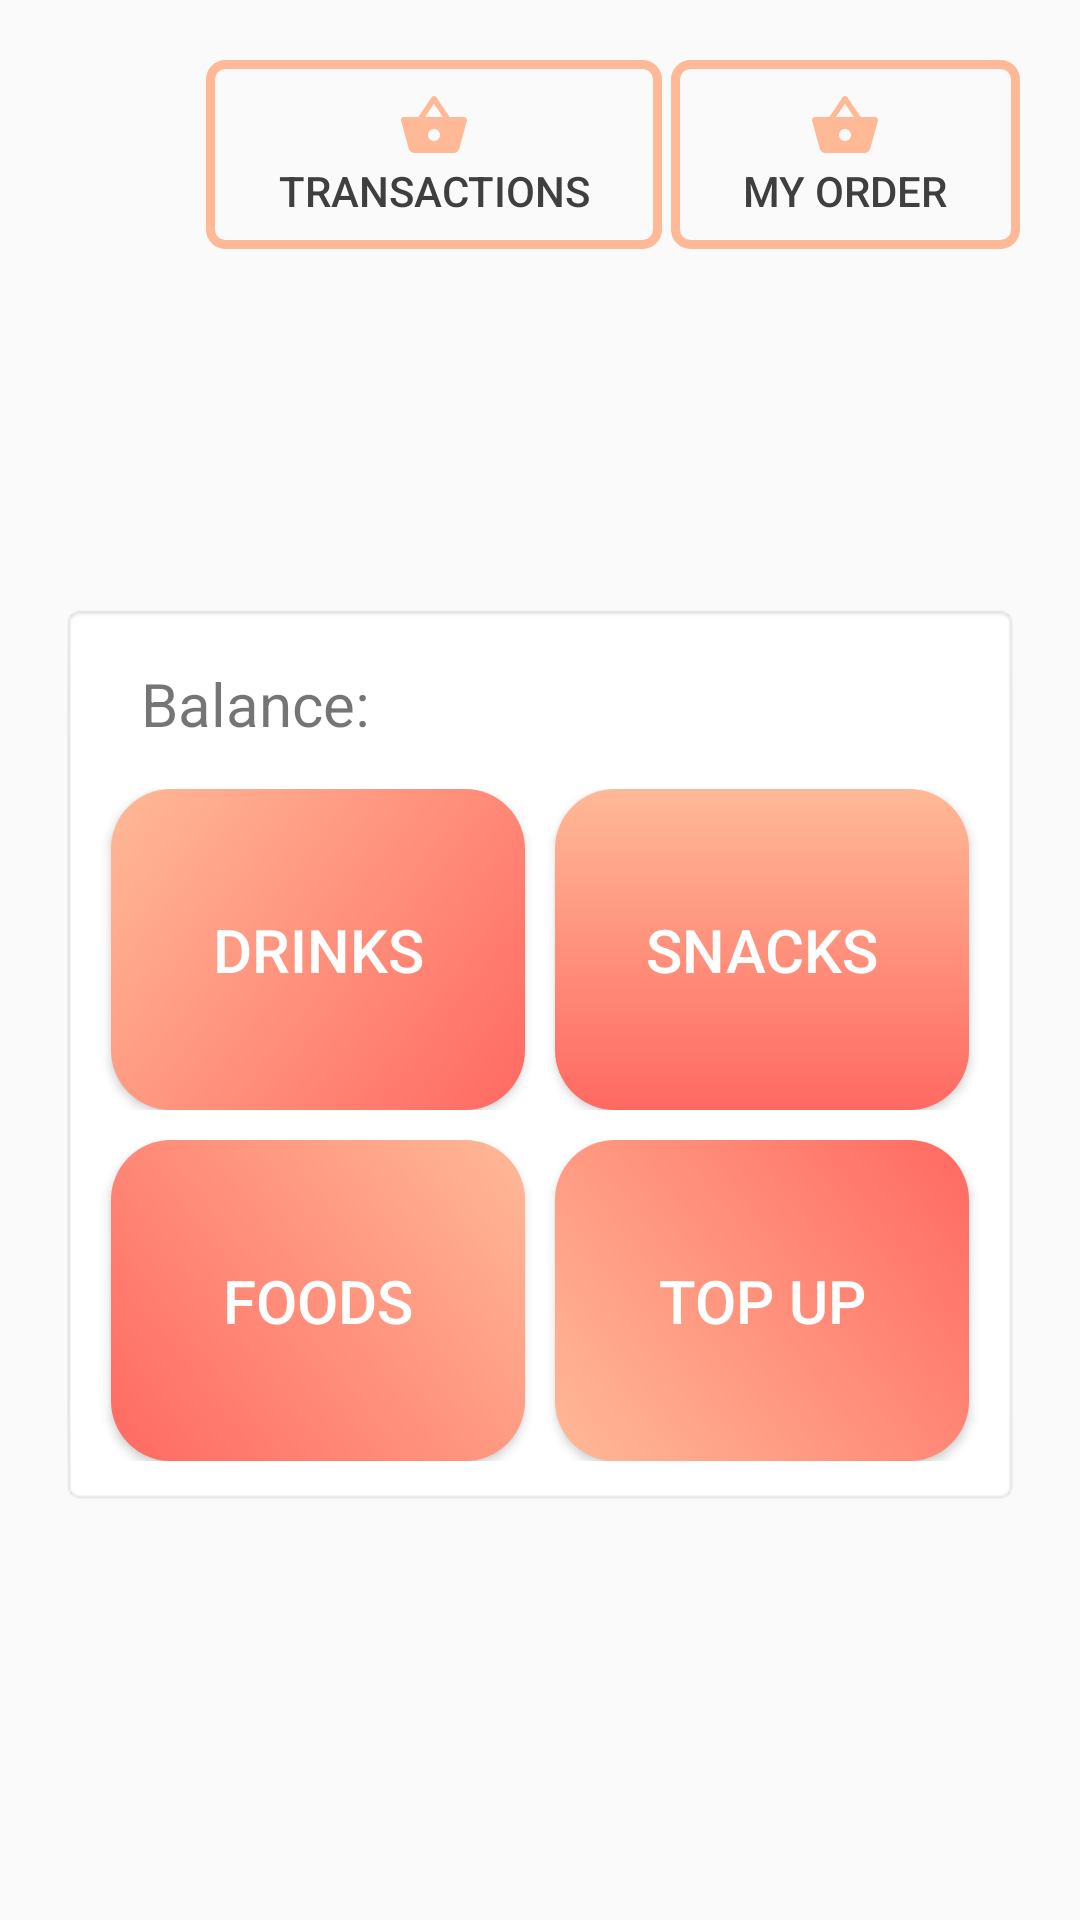

Android layout source for this screen:
<!-- AndroidManifest.xml: application theme AppTheme -->
<!-- res/layout/activity_main.xml -->
<?xml version="1.0" encoding="utf-8"?>
<androidx.constraintlayout.widget.ConstraintLayout xmlns:android="http://schemas.android.com/apk/res/android"
    xmlns:app="http://schemas.android.com/apk/res-auto"
    xmlns:tools="http://schemas.android.com/tools"
    android:layout_width="match_parent"
    android:layout_height="match_parent"
    tools:context=".MainActivity"
    android:padding="20dp">

    <Button
        android:id="@+id/main_button_my_order"
        android:layout_width="wrap_content"
        android:layout_height="wrap_content"
        android:text="@string/my_order"
        app:layout_constraintTop_toTopOf="parent"
        app:layout_constraintRight_toRightOf="parent"
        android:paddingVertical="10dp"
        android:paddingHorizontal="24dp"
        android:drawableTop="@drawable/ic_baseline_shopping_basket"
        android:background="@drawable/button_background_outline_only"
        android:textColor="@color/dark_gray"
        android:onClick="redirectToMyOrderActivity"
        />
    <Button
        android:id="@+id/main_button_transactions"
        android:layout_width="wrap_content"
        android:layout_height="wrap_content"
        android:text="transactions"
        app:layout_constraintTop_toTopOf="parent"
        app:layout_constraintRight_toLeftOf="@id/main_button_my_order"
        android:paddingVertical="10dp"
        android:paddingHorizontal="24dp"
        android:layout_marginHorizontal="3dp"
        android:drawableTop="@drawable/ic_baseline_shopping_basket"
        android:background="@drawable/button_background_outline_only"
        android:textColor="@color/dark_gray"
        android:onClick="redirectToTransactionsActivity"
        />

    <LinearLayout
        android:layout_width="match_parent"
        android:layout_height="wrap_content"
        android:orientation="vertical"
        app:layout_constraintTop_toBottomOf="@id/main_button_my_order"
        app:layout_constraintBottom_toBottomOf="parent"
        android:background="@android:drawable/editbox_background"
        android:paddingHorizontal="7dp"
        android:paddingVertical="10dp">
        <TextView
            android:id="@+id/balance"
            android:layout_width="match_parent"
            android:layout_height="wrap_content"
            android:text="Balance: "
            android:textSize="20sp"
            android:paddingHorizontal="20dp"
            android:paddingVertical="10dp"/>
        <LinearLayout
            android:layout_width="match_parent"
            android:layout_height="wrap_content"
            android:orientation="horizontal"
            android:weightSum="2"
            android:paddingHorizontal="5dp"
            android:paddingVertical="5dp">
            <Button
                android:layout_width="0dp"
                android:layout_height="wrap_content"
                android:layout_weight="1"
                android:text="@string/drinks"
                android:textColor="@color/white"
                android:background="@drawable/button_background135"
                android:paddingVertical="40dp"
                android:layout_marginHorizontal="5dp"
                android:textSize="20sp"
                android:onClick="redirectToDrinkActivity"
                />
            <Button
                android:layout_width="0dp"
                android:layout_height="wrap_content"
                android:layout_weight="1"
                android:text="@string/snacks"
                android:textColor="@color/white"
                android:background="@drawable/button_background90"
                android:paddingVertical="40dp"
                android:layout_marginHorizontal="5dp"
                android:textSize="20sp"
                android:onClick="redirectToSnacksActivity"/>
        </LinearLayout>
        <LinearLayout
            android:layout_width="match_parent"
            android:layout_height="wrap_content"
            android:orientation="horizontal"
            android:weightSum="2"
            android:paddingHorizontal="5dp"
            android:paddingVertical="5dp">
            <Button
                android:layout_width="0dp"
                android:layout_height="wrap_content"
                android:layout_weight="1"
                android:text="@string/foods"
                android:textColor="@color/white"
                android:background="@drawable/button_background45"
                android:paddingVertical="40dp"
                android:layout_marginHorizontal="5dp"
                android:textSize="20sp"
                android:onClick="redirectToFoodsActivity"
                />
            <Button
                android:layout_width="0dp"
                android:layout_height="wrap_content"
                android:layout_weight="1"
                android:text="@string/top_up"
                android:textColor="@color/white"
                android:background="@drawable/button_background225"
                android:paddingVertical="40dp"
                android:layout_marginHorizontal="5dp"
                android:textSize="20sp"
                android:onClick="redirectToTopUpActivity"/>
        </LinearLayout>
    </LinearLayout>

</androidx.constraintlayout.widget.ConstraintLayout>
<!-- resources referenced by this layout -->
<resources>
  <color name="dark_gray">#3F3F3F</color>
  <color name="white">#FFFFFF</color>
  <!-- drawable button_background135 (drawable) -->
  <?xml version="1.0" encoding="utf-8"?>
  <shape
      xmlns:android="http://schemas.android.com/apk/res/android"
      android:shape="rectangle">
      <gradient
          android:startColor="@color/dark_orange"
          android:endColor="@color/light_orange"
          android:angle="135"/>
      <corners android:radius="20dp"/>
  </shape>
  <!-- drawable button_background225 (drawable) -->
  <?xml version="1.0" encoding="utf-8"?>
  <shape
      xmlns:android="http://schemas.android.com/apk/res/android"
      android:shape="rectangle">
      <gradient
          android:startColor="@color/dark_orange"
          android:endColor="@color/light_orange"
          android:angle="225"/>
      <corners android:radius="20dp"/>
  </shape>
  <!-- drawable button_background45 (drawable) -->
  <?xml version="1.0" encoding="utf-8"?>
  <shape
      xmlns:android="http://schemas.android.com/apk/res/android"
      android:shape="rectangle">
      <gradient
          android:startColor="@color/dark_orange"
          android:endColor="@color/light_orange"
          android:angle="45"/>
      <corners android:radius="20dp"/>
  </shape>
  <!-- drawable button_background90 (drawable) -->
  <?xml version="1.0" encoding="utf-8"?>
  <shape
      xmlns:android="http://schemas.android.com/apk/res/android"
      android:shape="rectangle">
      <gradient
          android:startColor="@color/dark_orange"
          android:endColor="@color/light_orange"
          android:angle="90"/>
      <corners android:radius="20dp"/>
  </shape>
  <!-- drawable button_background_outline_only (drawable) -->
  <?xml version="1.0" encoding="utf-8"?>
  <shape
      xmlns:android="http://schemas.android.com/apk/res/android"
      android:shape="rectangle">
      <stroke android:color="@color/light_orange" android:width="3dp"/>
      <corners android:radius="5dp"/>
  </shape>
  <!-- drawable ic_baseline_shopping_basket (drawable) -->
  <vector xmlns:android="http://schemas.android.com/apk/res/android"
      android:width="24dp"
      android:height="24dp"
      android:viewportWidth="24"
      android:viewportHeight="24"
      android:tint="@color/light_orange">
    <path
        android:fillColor="@android:color/white"
        android:pathData="M17.21,9l-4.38,-6.56c-0.19,-0.28 -0.51,-0.42 -0.83,-0.42 -0.32,0 -0.64,0.14 -0.83,0.43L6.79,9L2,9c-0.55,0 -1,0.45 -1,1 0,0.09 0.01,0.18 0.04,0.27l2.54,9.27c0.23,0.84 1,1.46 1.92,1.46h13c0.92,0 1.69,-0.62 1.93,-1.46l2.54,-9.27L23,10c0,-0.55 -0.45,-1 -1,-1h-4.79zM9,9l3,-4.4L15,9L9,9zM12,17c-1.1,0 -2,-0.9 -2,-2s0.9,-2 2,-2 2,0.9 2,2 -0.9,2 -2,2z"/>
  </vector>
  <string name="drinks">Drinks</string>
  <string name="foods">Foods</string>
  <string name="my_order">My Order</string>
  <string name="snacks">Snacks</string>
  <string name="top_up">Top Up</string>
  <style name="AppTheme" parent="Theme.AppCompat.Light.DarkActionBar">
          
          <item name="colorPrimary">@color/dark_gray</item>
          <item name="colorPrimaryDark">@color/dark_gray</item>
          <item name="colorAccent">@color/light_orange</item>
      </style>
  <color name="dark_orange">#FF6961</color>
  <color name="light_orange">#FFB997</color>
</resources>
